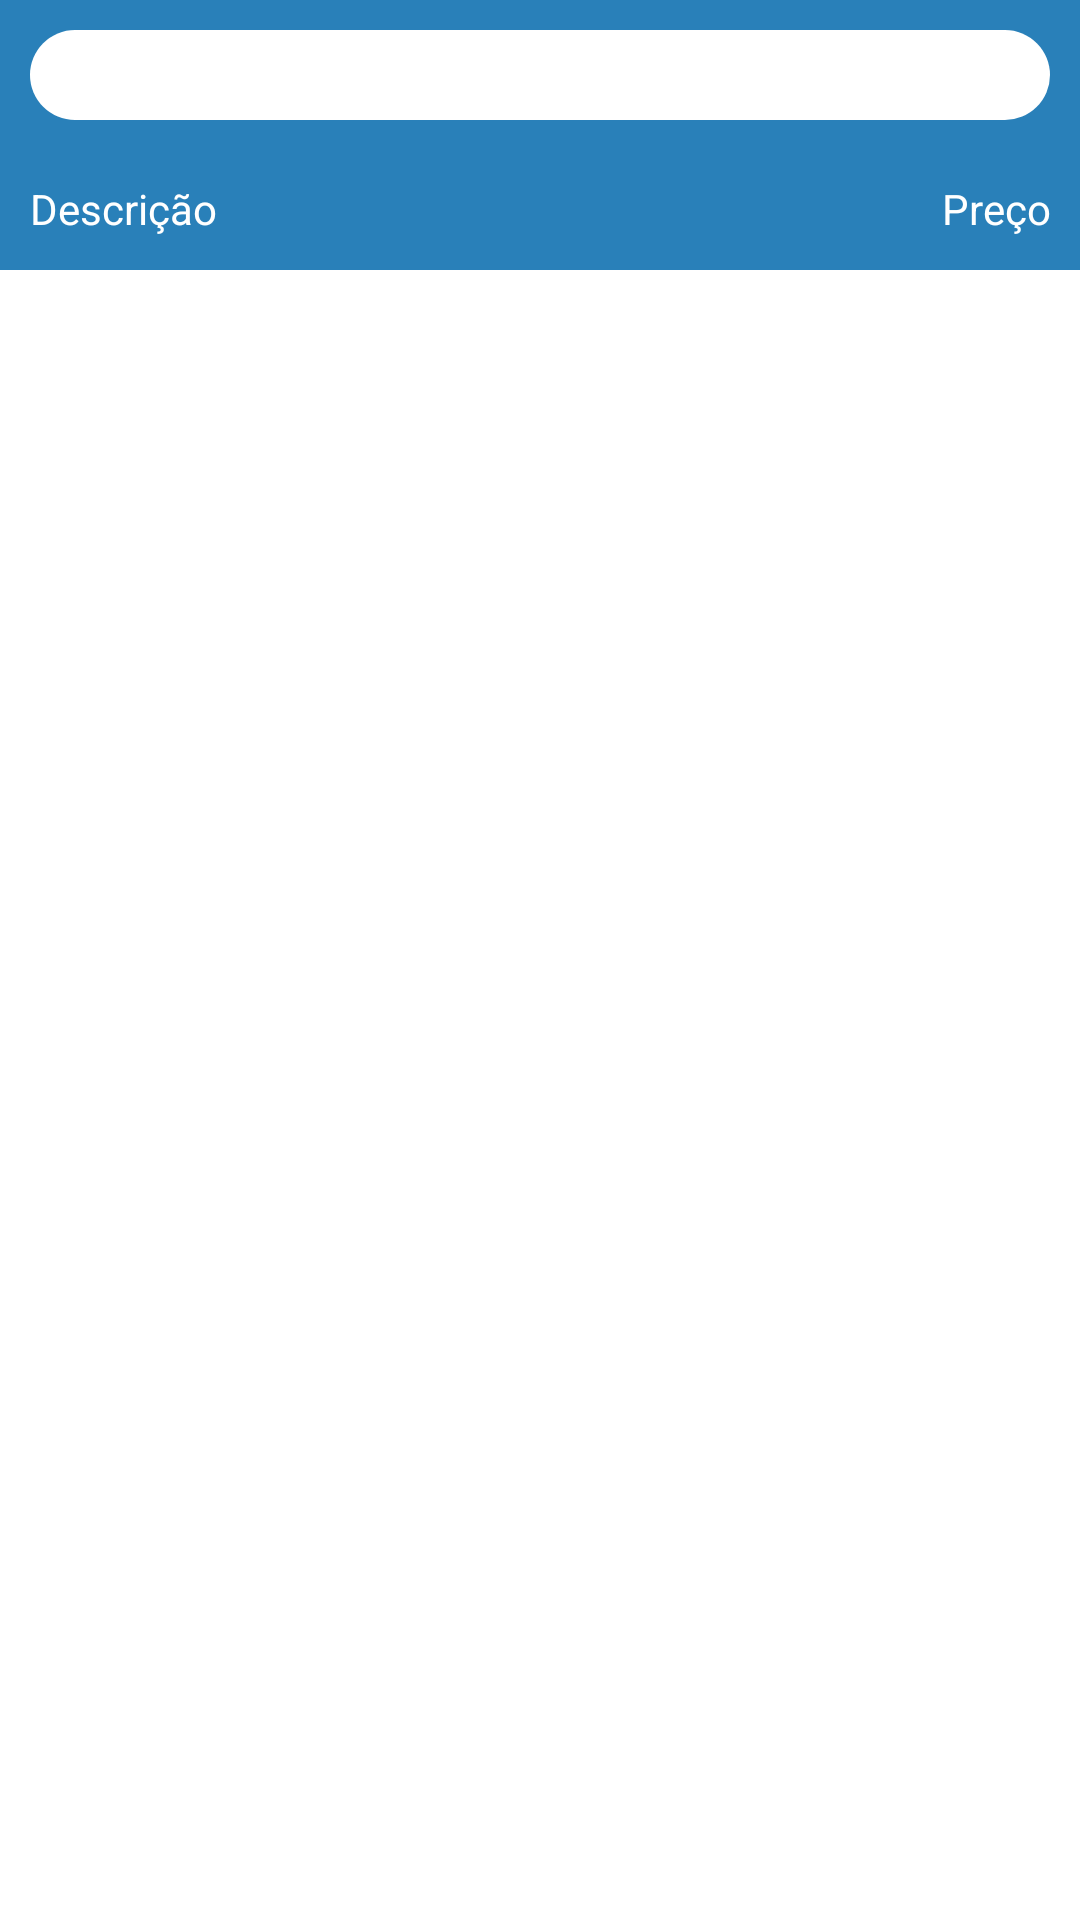

Layout XML and referenced resources for this Android screen:
<!-- AndroidManifest.xml: application theme Theme.AppCompat.NoActionBar -->
<!-- res/layout/activity_main.xml -->
<?xml version="1.0" encoding="utf-8"?>
<LinearLayout
    xmlns:android="http://schemas.android.com/apk/res/android"
    xmlns:tools="http://schemas.android.com/tools"
    android:layout_width="match_parent"
    android:layout_height="match_parent"
    tools:context=".MainActivity"
    android:orientation="vertical"
    android:backgroundTint="#fff"
    android:background="#fff"
    >

    <LinearLayout
        android:layout_width="match_parent"
        android:layout_height="90sp"
        android:background="#2980b9"
        android:orientation="vertical"
        >

        <EditText
            android:layout_width="match_parent"
            android:layout_height="30sp"
            android:background="@drawable/background_edit_text"
            android:layout_gravity="center"
            android:layout_margin="10sp"
            />

        <LinearLayout
            android:layout_width="match_parent"
            android:layout_height="wrap_content"
            android:orientation="horizontal"
            >

            <TextView
                android:layout_width="wrap_content"
                android:layout_height="wrap_content"
                android:text="Descrição"
                android:textColor="#fff"
                android:layout_margin="10sp"
                />

            <TextView
                android:layout_width="wrap_content"
                android:layout_height="wrap_content"
                android:text="Preço"
                android:textColor="#fff"
                android:layout_margin="10sp"
                android:layout_weight="1"
                android:textAlignment="textEnd"
                />

        </LinearLayout>

    </LinearLayout>

    <ListView
        android:layout_width="match_parent"
        android:layout_height="match_parent"
        android:id="@+id/tabela"
        />

</LinearLayout>
<!-- resources referenced by this layout -->
<resources>
  <!-- drawable background_edit_text (drawable) -->
  <?xml version="1.0" encoding="utf-8"?>
  <shape xmlns:android="http://schemas.android.com/apk/res/android"
      android:shape="rectangle"
      android:padding="10dp">
  
      <solid android:color="#FFFFFF" />
      <corners
          android:bottomRightRadius="15dp"
          android:bottomLeftRadius="15dp"
          android:topLeftRadius="15dp"
          android:topRightRadius="15dp"
          />
  </shape>
</resources>
